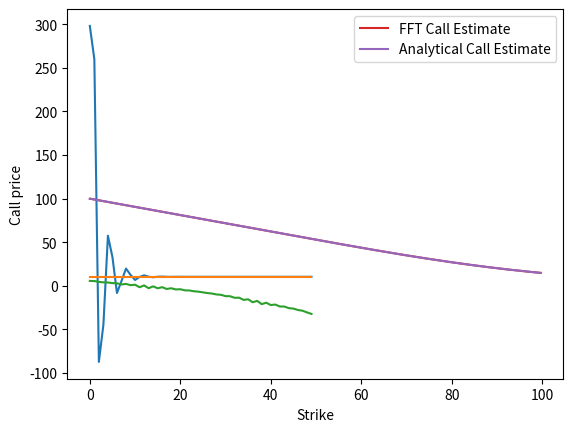

Generate this figure with matplotlib:
import numpy as np
from scipy.stats import norm
import matplotlib.pyplot as plt
#share specific information
r = 0.06
S0 = 100
sigma = 0.3

# call option specific information
K = 110
T = 1
k_log = np.log(K)
#BSM
d_1_stock = (np.log(S0/K) + (r+sigma**2/2)*(T))/(sigma*np.sqrt(T))
d_2_stock = d_1_stock - sigma*np.sqrt(T)
analytical_callprice = S0 * norm.cdf(d_1_stock) - K*np.exp(-r*(T))*norm.cdf(d_2_stock)

print(analytical_callprice)
'''Fourier'''
#Characteristic funtions
def c_M1(t):
    return np.exp(1j*t*(np.log(S0)+(r-sigma**2/2)*T)-(sigma**2)*T*(t**2)/2)
def c_M2(t):
    return np.exp(1j*t*sigma**2*T)*c_M1(t)

# Choosing t_max and N
t_max = 20
N = 100

# Calculating delta and constructing t_n
delta_t = t_max / N
from_1_to_N = np.linspace(1, N, N)
t_n = (from_1_to_N - 1 / 2) * delta_t

# Approximate integral estimates
first_integral = sum((((np.exp(-1j * t_n * k_log) * c_M2(t_n)).imag) / t_n) * delta_t)

second_integral = sum((((np.exp(-1j * t_n * k_log) * c_M1(t_n)).imag) / t_n) * delta_t)

fourier_call_value = S0*(1/2+first_integral/np.pi)-np.exp(-r*T)*K*(1/2+second_integral/np.pi)

print(fourier_call_value)
'''fourier cos expansion'''
# general function
def upsilon_n(b2,b1,d,c,n):
    npi_d = np.pi*n*(d-b1)/(b2-b1)
    npi_c = np.pi*n*(c-b1)/(b2-b1)
    val_one = (np.cos(npi_d)*np.exp(d)-np.cos(npi_c)*np.exp(c))
    val_two = (n*np.pi*(np.sin(npi_d)*np.exp(d)-np.sin(npi_c)*np.exp(c))/(b2-b1))
    return (val_one+val_two)/(1+(n*np.pi/(b2-b1))**2)
def psi_n(b2,b1,d,c,n):
    if n==0:
        return d-c
    else:
        return(b2-b1)*(np.sin(n*np.pi*(d-b1)/(b2-b1)) - np.sin(n*np.pi*(c-b1)/(b2-b1)))/(n*np.pi)
# functions for call valuation
def v_n(K, b2, b1,n):
    return 2*K*(upsilon_n(b2,b1,b2,0,n) - psi_n(b2,b1,b2,0,n))/(b2-b1)
def logchar_func(u,S0,r,sigma,K,T):
    return np.exp(1j*u*(np.log(S0/K) + (r-sigma**2/2)*T) - (sigma**2)*T*(u**2)/2)
def call_price(N,S0,sigma,r,K,T,b2,b1):
    price = v_n(K,b2,b1,0)*(logchar_func(0,S0,r,sigma,K,T))/2
    for n in range(1,N):
        price = price + logchar_func(n*np.pi/(b2-b1),S0,r,sigma,K,T)*np.exp(-1j*n*np.pi*b1/(b2-b1))*v_n(K,b2,b1,n)
    return price.real*np.exp(-r*T)

#b1 , b2 for call
c1 = r
c2 = T*sigma**2
c4 = 0
L = 10
b1 = c1 - L*np.sqrt(c2-np.sqrt(c4))
b2 = c1 + L*np.sqrt(c2-np.sqrt(c4))
# Calculating COS for various N
COS_callprice = [None] * 50
for i in range(1, 51):
    COS_callprice[i-1] = call_price(i, S0, sigma, r, K, T, b2, b1)
#Plotting the results
plt.plot(COS_callprice)
plt.plot([analytical_callprice]*50)
plt.xlabel("N")
plt.ylabel("Call price")
plt.show()
#Plotting the log absolute error
plt.plot(np.log(np.absolute(COS_callprice - analytical_callprice)))
plt.xlabel("N")
plt.ylabel("Log absolute error")
plt.show()


'''fast fourier transformation'''
S0=100
sigma = 0.3
T = 1
r=0.06

#algo info
N = 2**10
delta = 0.25
alpha = 1.5

def fft(x):
    N = len(x)
    if N == 1:
        return x
    else:
        ek = fft(x[:-1:2])
        ok = fft(x[1::2])
        m = np.array(range(int(N/2)))
        okm = ok*np.exp(-1j*2*np.pi*m/N)
        return np.concatenate((ek+okm,ek-okm))

def log_char(u):
    return np.exp(1j*u*(np.log(S0)+(r-sigma**2/2)*T)-sigma**2*T*u**2/2)
def c_func(v):
    val1 = np.exp(-r*T)*log_char(v-(alpha+1)*1j)
    val2 = alpha**2+alpha-v**2+1j*(2*alpha+1)*v
    return val1/val2

n = np.array(range(N))
delta_k = 2*np.pi/(N*delta)
b = delta_k*(N-1)/2
log_strike = np.linspace(-b,b,N)

x = np.exp(1j*b*n*delta)*c_func(n*delta)*delta
x[0] = x[0]*0.5
x[-1] = x[-1] * 0.5

xhat = fft(x).real

fft_call = np.exp(-alpha*log_strike)*xhat/np.pi

d_1 = (np.log(S0/np.exp(log_strike)) + (r+sigma**2/2)*T)/(sigma*np.sqrt(T))
d_2 = d_1 -sigma*np.sqrt(T)
analytic_callprice = S0*norm.cdf(d_1)-np.exp(log_strike)*np.exp(-r*(T))*norm.cdf(d_2)
print(analytic_callprice)
print(fft_call)
#plt.plot(analytic_callprice)
plt.plot(np.exp(log_strike[:700]),fft_call[:700],label = "FFT Call Estimate")
plt.plot(np.exp(log_strike[:700]),analytic_callprice[:700],label = "Analytical Call Estimate")
plt.xlabel("Strike")
plt.ylabel("Call price")
plt.legend()
plt.show()